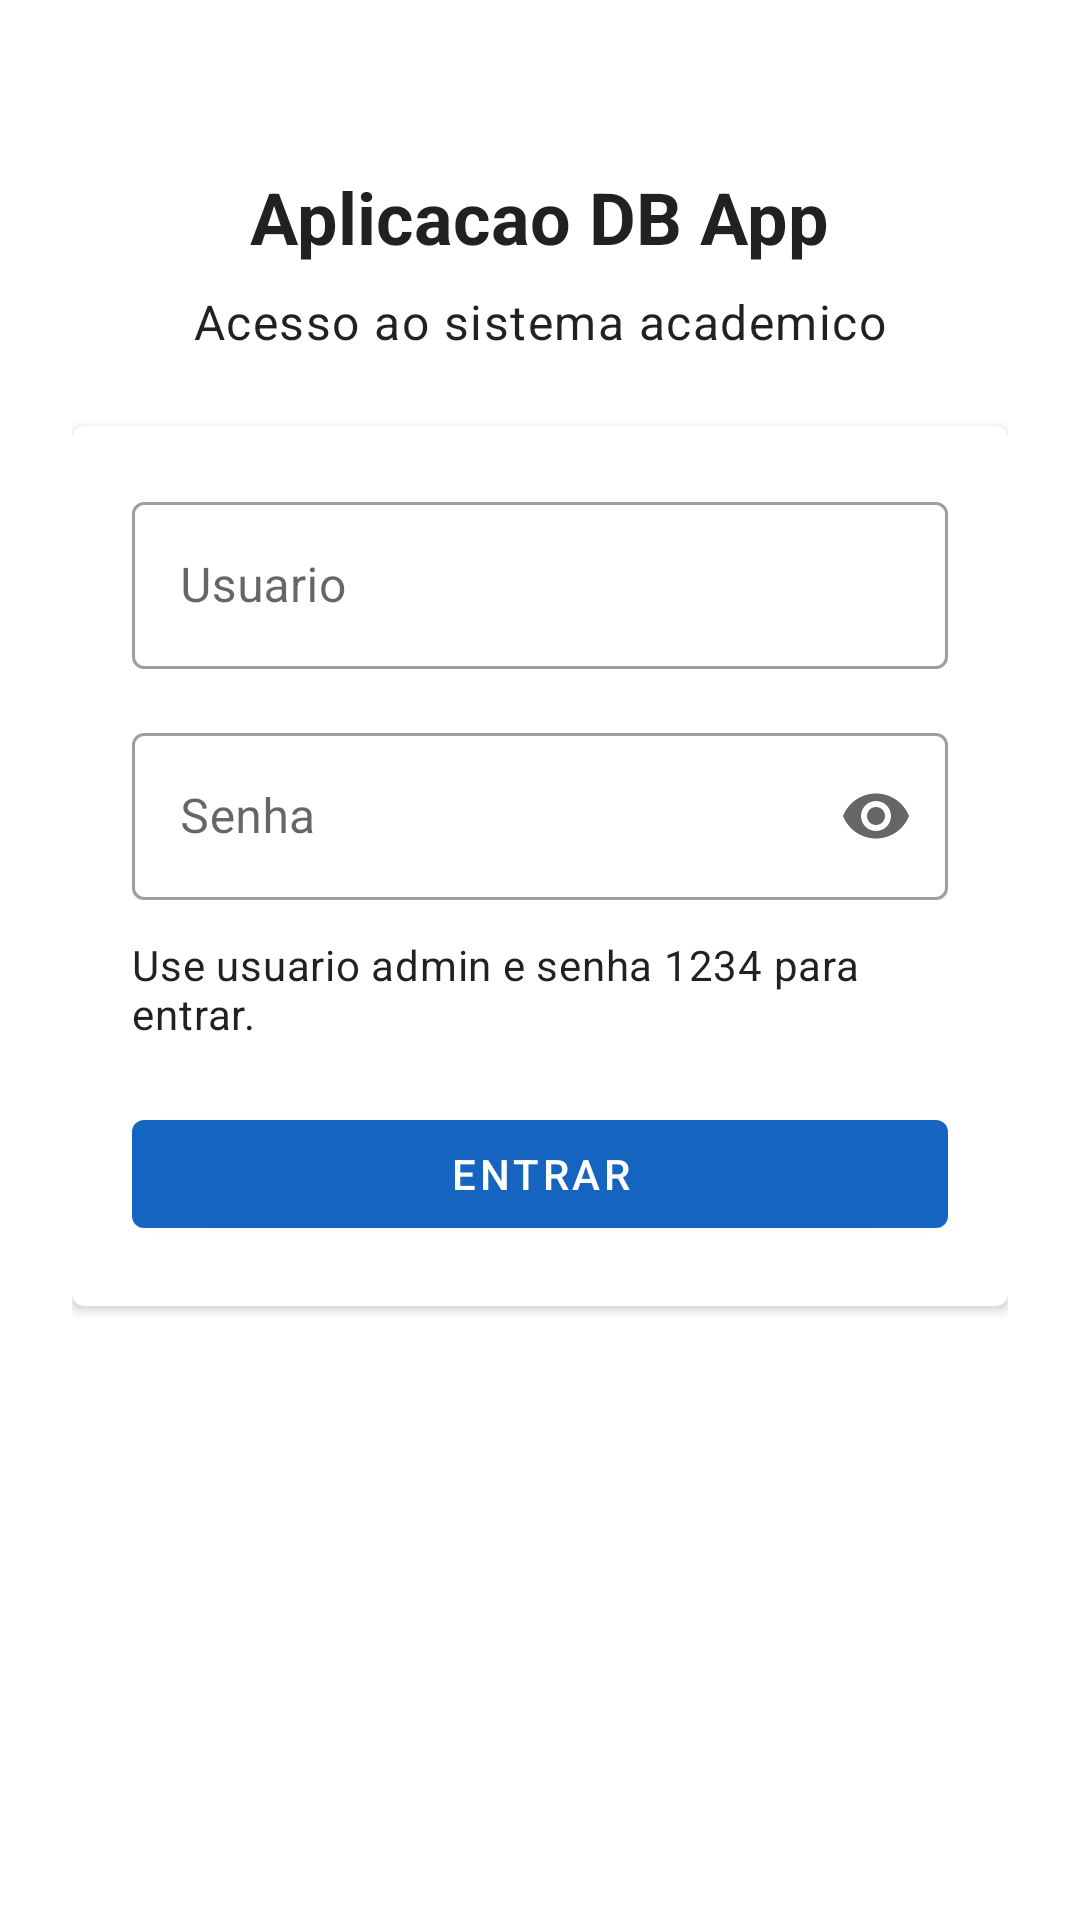

Here is an Android app screen rendered from its layout file. Give the layout XML and the strings, colors and styles it references.
<!-- AndroidManifest.xml: application theme Theme.AplicacaoDbApp -->
<!-- res/layout/activity_login.xml -->
<?xml version="1.0" encoding="utf-8"?>
<ScrollView xmlns:android="http://schemas.android.com/apk/res/android"
    xmlns:app="http://schemas.android.com/apk/res-auto"
    android:layout_width="match_parent"
    android:layout_height="match_parent"
    android:fillViewport="true">

    <LinearLayout
        android:layout_width="match_parent"
        android:layout_height="wrap_content"
        android:gravity="center_horizontal"
        android:orientation="vertical"
        android:padding="24dp">

        <TextView
            android:layout_width="wrap_content"
            android:layout_height="wrap_content"
            android:layout_marginTop="32dp"
            android:text="@string/app_name"
            android:textAppearance="@style/TextAppearance.MaterialComponents.Headline5"
            android:textStyle="bold" />

        <TextView
            android:layout_width="wrap_content"
            android:layout_height="wrap_content"
            android:layout_marginTop="8dp"
            android:text="@string/login_subtitle"
            android:textAppearance="@style/TextAppearance.MaterialComponents.Body1" />

        <com.google.android.material.card.MaterialCardView
            android:layout_width="match_parent"
            android:layout_height="wrap_content"
            android:layout_marginTop="24dp"
            app:cardElevation="2dp">

            <LinearLayout
                android:layout_width="match_parent"
                android:layout_height="wrap_content"
                android:orientation="vertical"
                android:padding="20dp">

                <com.google.android.material.textfield.TextInputLayout
                    android:id="@+id/layoutUsuario"
                    style="@style/Widget.MaterialComponents.TextInputLayout.OutlinedBox"
                    android:layout_width="match_parent"
                    android:layout_height="wrap_content"
                    android:hint="@string/label_usuario">

                    <com.google.android.material.textfield.TextInputEditText
                        android:id="@+id/editTextUsuario"
                        android:layout_width="match_parent"
                        android:layout_height="wrap_content"
                        android:inputType="textPersonName" />
                </com.google.android.material.textfield.TextInputLayout>

                <com.google.android.material.textfield.TextInputLayout
                    android:id="@+id/layoutSenha"
                    style="@style/Widget.MaterialComponents.TextInputLayout.OutlinedBox"
                    android:layout_width="match_parent"
                    android:layout_height="wrap_content"
                    android:layout_marginTop="16dp"
                    android:hint="@string/label_senha"
                    app:endIconMode="password_toggle">

                    <com.google.android.material.textfield.TextInputEditText
                        android:id="@+id/editTextSenha"
                        android:layout_width="match_parent"
                        android:layout_height="wrap_content"
                        android:inputType="textPassword" />
                </com.google.android.material.textfield.TextInputLayout>

                <TextView
                    android:layout_width="match_parent"
                    android:layout_height="wrap_content"
                    android:layout_marginTop="12dp"
                    android:text="@string/login_hint"
                    android:textAppearance="@style/TextAppearance.MaterialComponents.Body2" />

                <com.google.android.material.button.MaterialButton
                    android:id="@+id/buttonLogin"
                    android:layout_width="match_parent"
                    android:layout_height="wrap_content"
                    android:layout_marginTop="20dp"
                    android:text="@string/button_entrar" />
            </LinearLayout>
        </com.google.android.material.card.MaterialCardView>
    </LinearLayout>
</ScrollView>
<!-- resources referenced by this layout -->
<resources>
  <string name="app_name">Aplicacao DB App</string>
  <string name="button_entrar">Entrar</string>
  <string name="label_senha">Senha</string>
  <string name="label_usuario">Usuario</string>
  <string name="login_hint">Use usuario admin e senha 1234 para entrar.</string>
  <string name="login_subtitle">Acesso ao sistema academico</string>
  <style name="Theme.AplicacaoDbApp" parent="Theme.MaterialComponents.DayNight.DarkActionBar">
          <item name="colorPrimary">@color/blue_700</item>
          <item name="colorPrimaryVariant">@color/blue_900</item>
          <item name="colorSecondary">@color/teal_200</item>
          <item name="colorOnPrimary">@color/white</item>
          <item name="android:statusBarColor" tools:targetApi="l">@color/blue_900</item>
      </style>
  <color name="blue_700">#1565C0</color>
  <color name="blue_900">#0D47A1</color>
  <color name="teal_200">#4DB6AC</color>
  <color name="white">#FFFFFF</color>
</resources>
